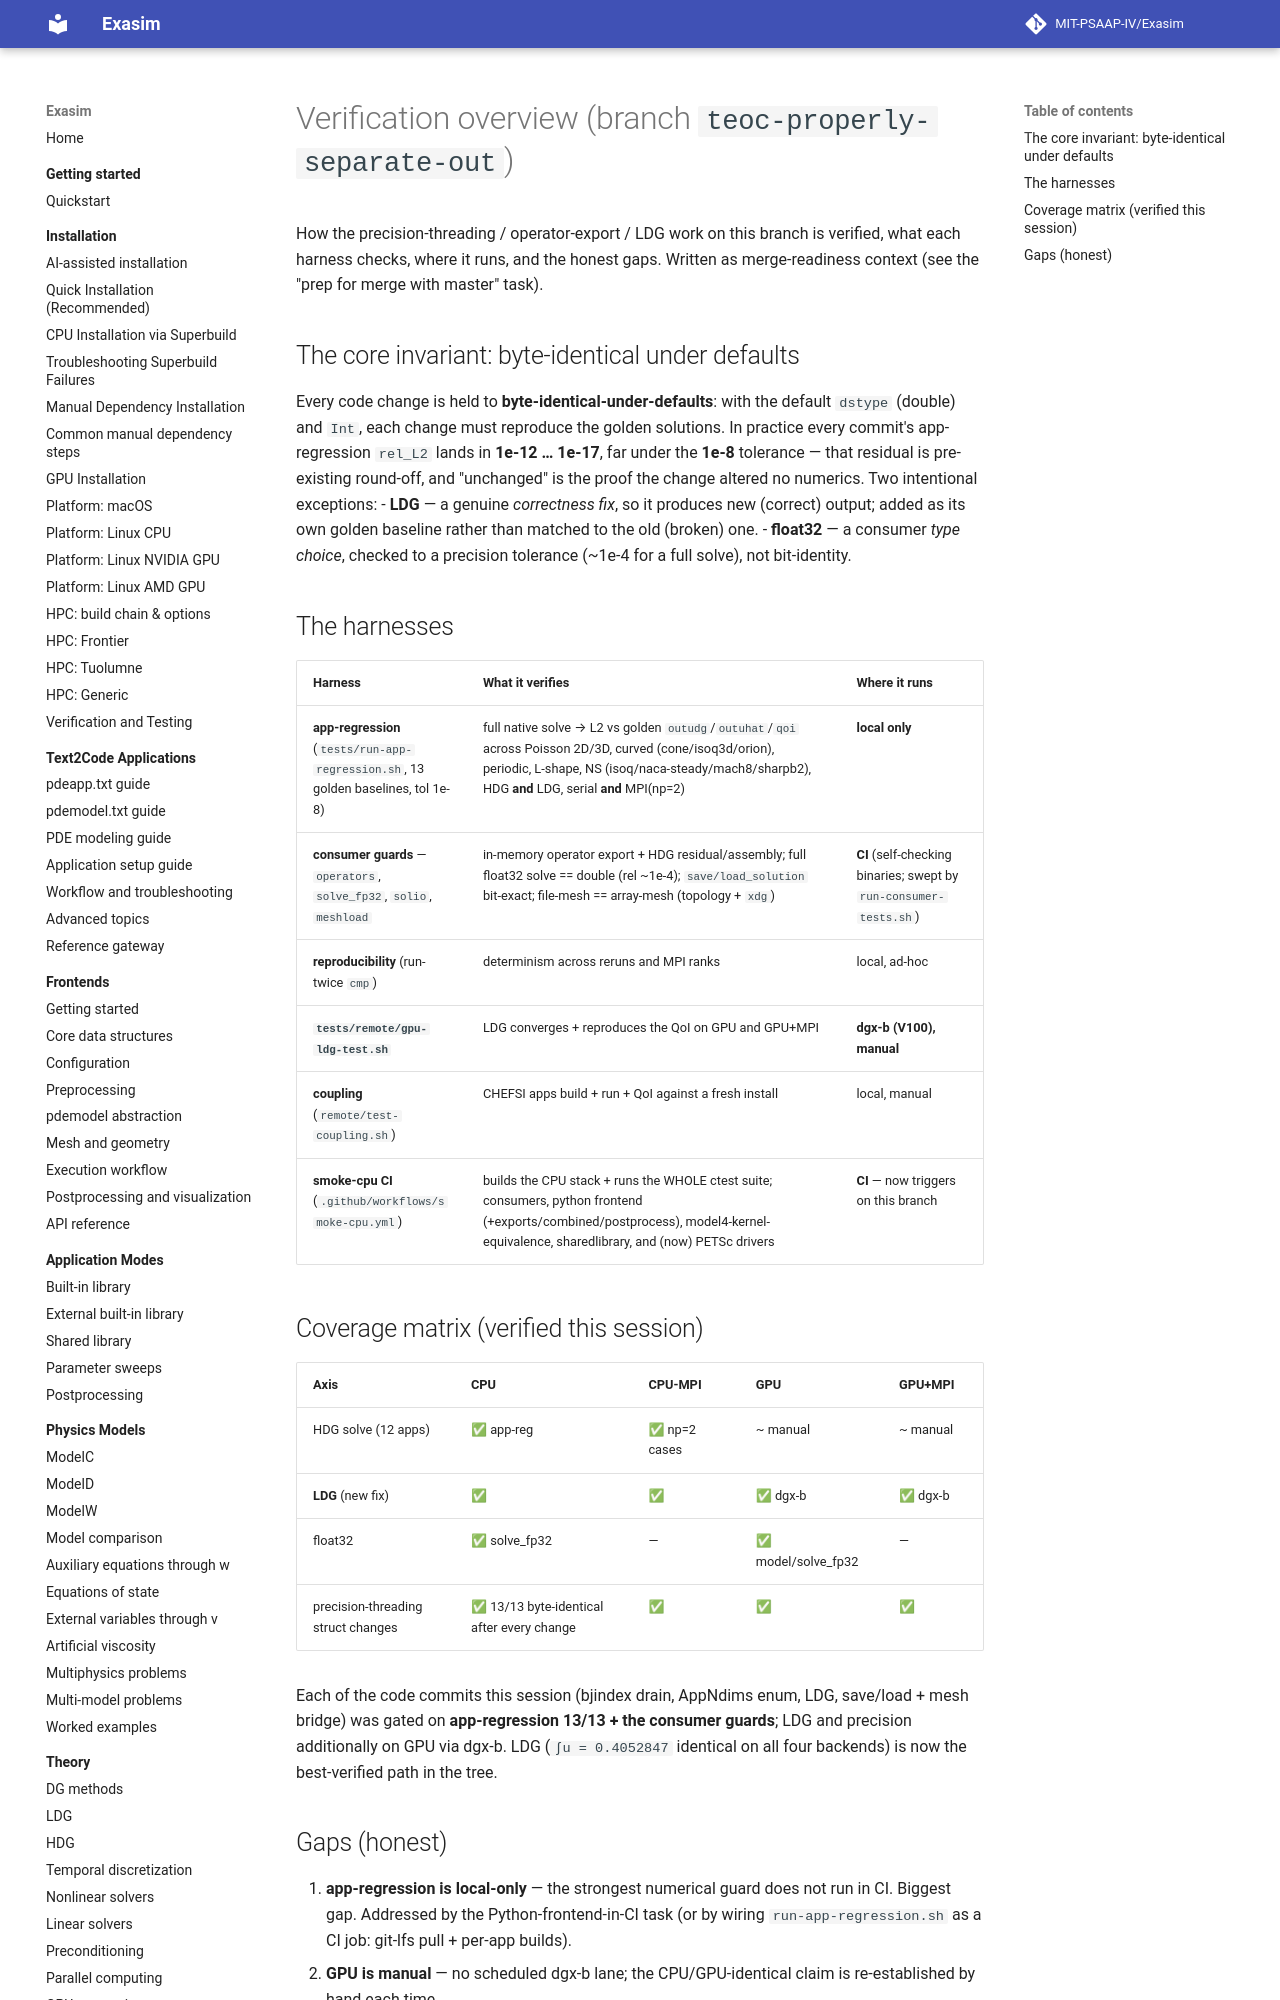

repository: MIT-PSAAP-IV/Exasim · page: internals/verification-overview/index.html · generator: mkdocs

# Verification overview (branch `teoc-properly-separate-out`)

How the precision-threading / operator-export / LDG work on this branch is
verified, what each harness checks, where it runs, and the honest gaps. Written
as merge-readiness context (see the "prep for merge with master" task).

## The core invariant: byte-identical under defaults

Every code change is held to **byte-identical-under-defaults**: with the default
`dstype` (double) and `Int`, each change must reproduce the golden solutions.
In practice every commit's app-regression `rel_L2` lands in **1e-12 … 1e-17**,
far under the **1e-8** tolerance — that residual is pre-existing round-off, and
"unchanged" is the proof the change altered no numerics. Two intentional
exceptions:
- **LDG** — a genuine *correctness fix*, so it produces new (correct) output;
  added as its own golden baseline rather than matched to the old (broken) one.
- **float32** — a consumer *type choice*, checked to a precision tolerance
  (~1e-4 for a full solve), not bit-identity.

## The harnesses

| Harness | What it verifies | Where it runs |
|---|---|---|
| **app-regression** (`tests/run-app-regression.sh`, 13 golden baselines, tol 1e-8) | full native solve → L2 vs golden `outudg`/`outuhat`/`qoi` across Poisson 2D/3D, curved (cone/isoq3d/orion), periodic, L-shape, NS (isoq/naca-steady/mach8/sharpb2), HDG **and** LDG, serial **and** MPI(np=2) | **local only** |
| **consumer guards** — `operators`, `solve_fp32`, `solio`, `meshload` | in-memory operator export + HDG residual/assembly; full float32 solve == double (rel ~1e-4); `save/load_solution` bit-exact; file-mesh == array-mesh (topology + `xdg`) | **CI** (self-checking binaries; swept by `run-consumer-tests.sh`) |
| **reproducibility** (run-twice `cmp`) | determinism across reruns and MPI ranks | local, ad-hoc |
| **`tests/remote/gpu-ldg-test.sh`** | LDG converges + reproduces the QoI on GPU and GPU+MPI | **dgx-b (V100), manual** |
| **coupling** (`remote/test-coupling.sh`) | CHEFSI apps build + run + QoI against a fresh install | local, manual |
| **smoke-cpu CI** (`.github/workflows/smoke-cpu.yml`) | builds the CPU stack + runs the WHOLE ctest suite; consumers, python frontend (+exports/combined/postprocess), model4-kernel-equivalence, sharedlibrary, and (now) PETSc drivers | **CI** — now triggers on this branch |
